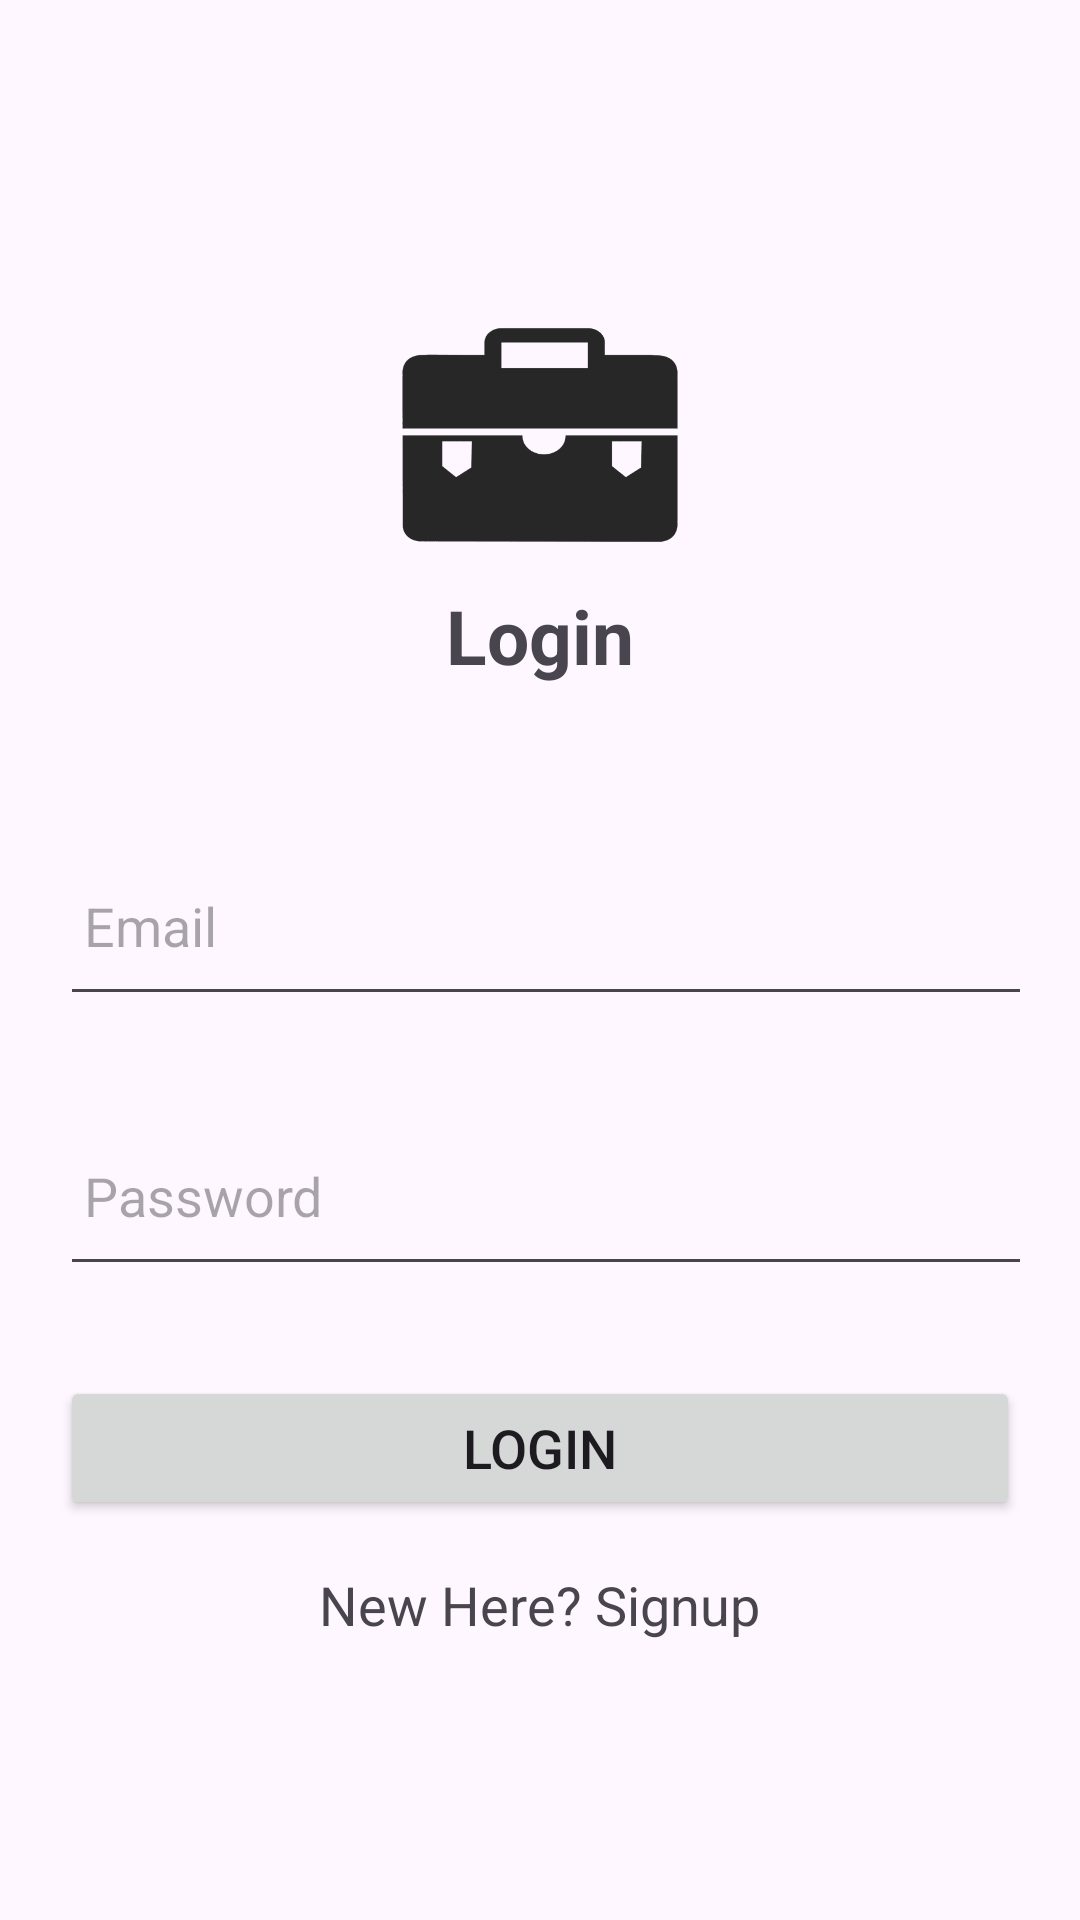

Here is an Android app screen rendered from its layout file. Give the layout XML and the strings, colors and styles it references.
<!-- AndroidManifest.xml: application theme Theme.Suitcase -->
<!-- res/layout/activity_login.xml -->
<?xml version="1.0" encoding="utf-8"?>
<LinearLayout xmlns:android="http://schemas.android.com/apk/res/android"
    xmlns:app="http://schemas.android.com/apk/res-auto"
    xmlns:tools="http://schemas.android.com/tools"
    android:layout_width="match_parent"
    android:layout_height="match_parent"
    android:background="@drawable/sbg"
    tools:context=".Login">

    <ScrollView
        android:layout_width="match_parent"
        android:layout_height="wrap_content">

        <LinearLayout
            android:layout_width="match_parent"
            android:layout_height="wrap_content"
            android:orientation="vertical">

            <LinearLayout
                android:layout_width="match_parent"
                android:layout_height="wrap_content"
                android:orientation="vertical"
                android:layout_marginTop="75dp"
                android:padding="20dp">
                <ImageView
                    android:id="@+id/imageView"
                    android:layout_width="100dp"
                    android:layout_height="100dp"
                    app:srcCompat="@drawable/img"
                    android:layout_gravity="center"/>
                <TextView
                    android:text="Login"
                    android:gravity="center"
                    android:textSize="25sp"
                    android:textStyle="bold"
                    android:layout_marginBottom="20dp"
                    android:layout_width="match_parent"
                    android:layout_height="wrap_content"/>

                <EditText
                    android:layout_width="350dp"
                    android:layout_height="60dp"
                    android:inputType="textEmailAddress"
                    android:id="@+id/login_email"
                    android:layout_marginTop="30dp"
                    android:padding="8dp"
                    android:hint="Email"/>

                <EditText
                    android:layout_width="350dp"
                    android:layout_height="60dp"
                    android:inputType="textPassword"
                    android:id="@+id/login_password"
                    android:layout_marginTop="30dp"
                    android:padding="8dp"
                    android:hint="Password"/>

                <Button
                    android:layout_width="match_parent"
                    android:layout_height="wrap_content"
                    android:id="@+id/btnLogin"
                    android:text="Login"
                    android:layout_marginTop="30dp"
                    android:textSize="18dp"/>

                <TextView
                    android:layout_width="wrap_content"
                    android:layout_height="wrap_content"
                    android:id="@+id/signupRedirect"
                    android:text="New Here? Signup"
                    android:layout_gravity="center"
                    android:padding="8dp"
                    android:textSize="18sp"
                    android:layout_marginTop="8dp"/>

            </LinearLayout>

        </LinearLayout>

    </ScrollView>

</LinearLayout>
<!-- resources referenced by this layout -->
<resources>
  <!-- drawable img: png bitmap (drawable, 5310 bytes) -->
  <style name="Theme.Suitcase" parent="Base.Theme.Suitcase" />
  <style name="Base.Theme.Suitcase" parent="Theme.Material3.DayNight.NoActionBar">
          
          
      </style>
</resources>
